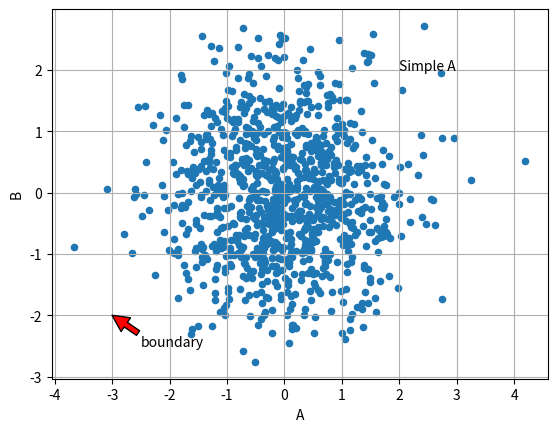

Source code (Python):
import numpy as np
import pandas as pd
import matplotlib.pyplot as plt

data = pd.DataFrame(np.random.randn(1000, 2), columns=list("AB"))
print(data.head())
data.plot.scatter(x='A', y='B')

plt.text(2, 2, 'Simple A')
plt.annotate('boundary', xy=(-3, -2), xytext=(-2.5, -2.5),
             arrowprops=dict(facecolor='red'))
plt.grid(True)
plt.show()

# 图像注释
